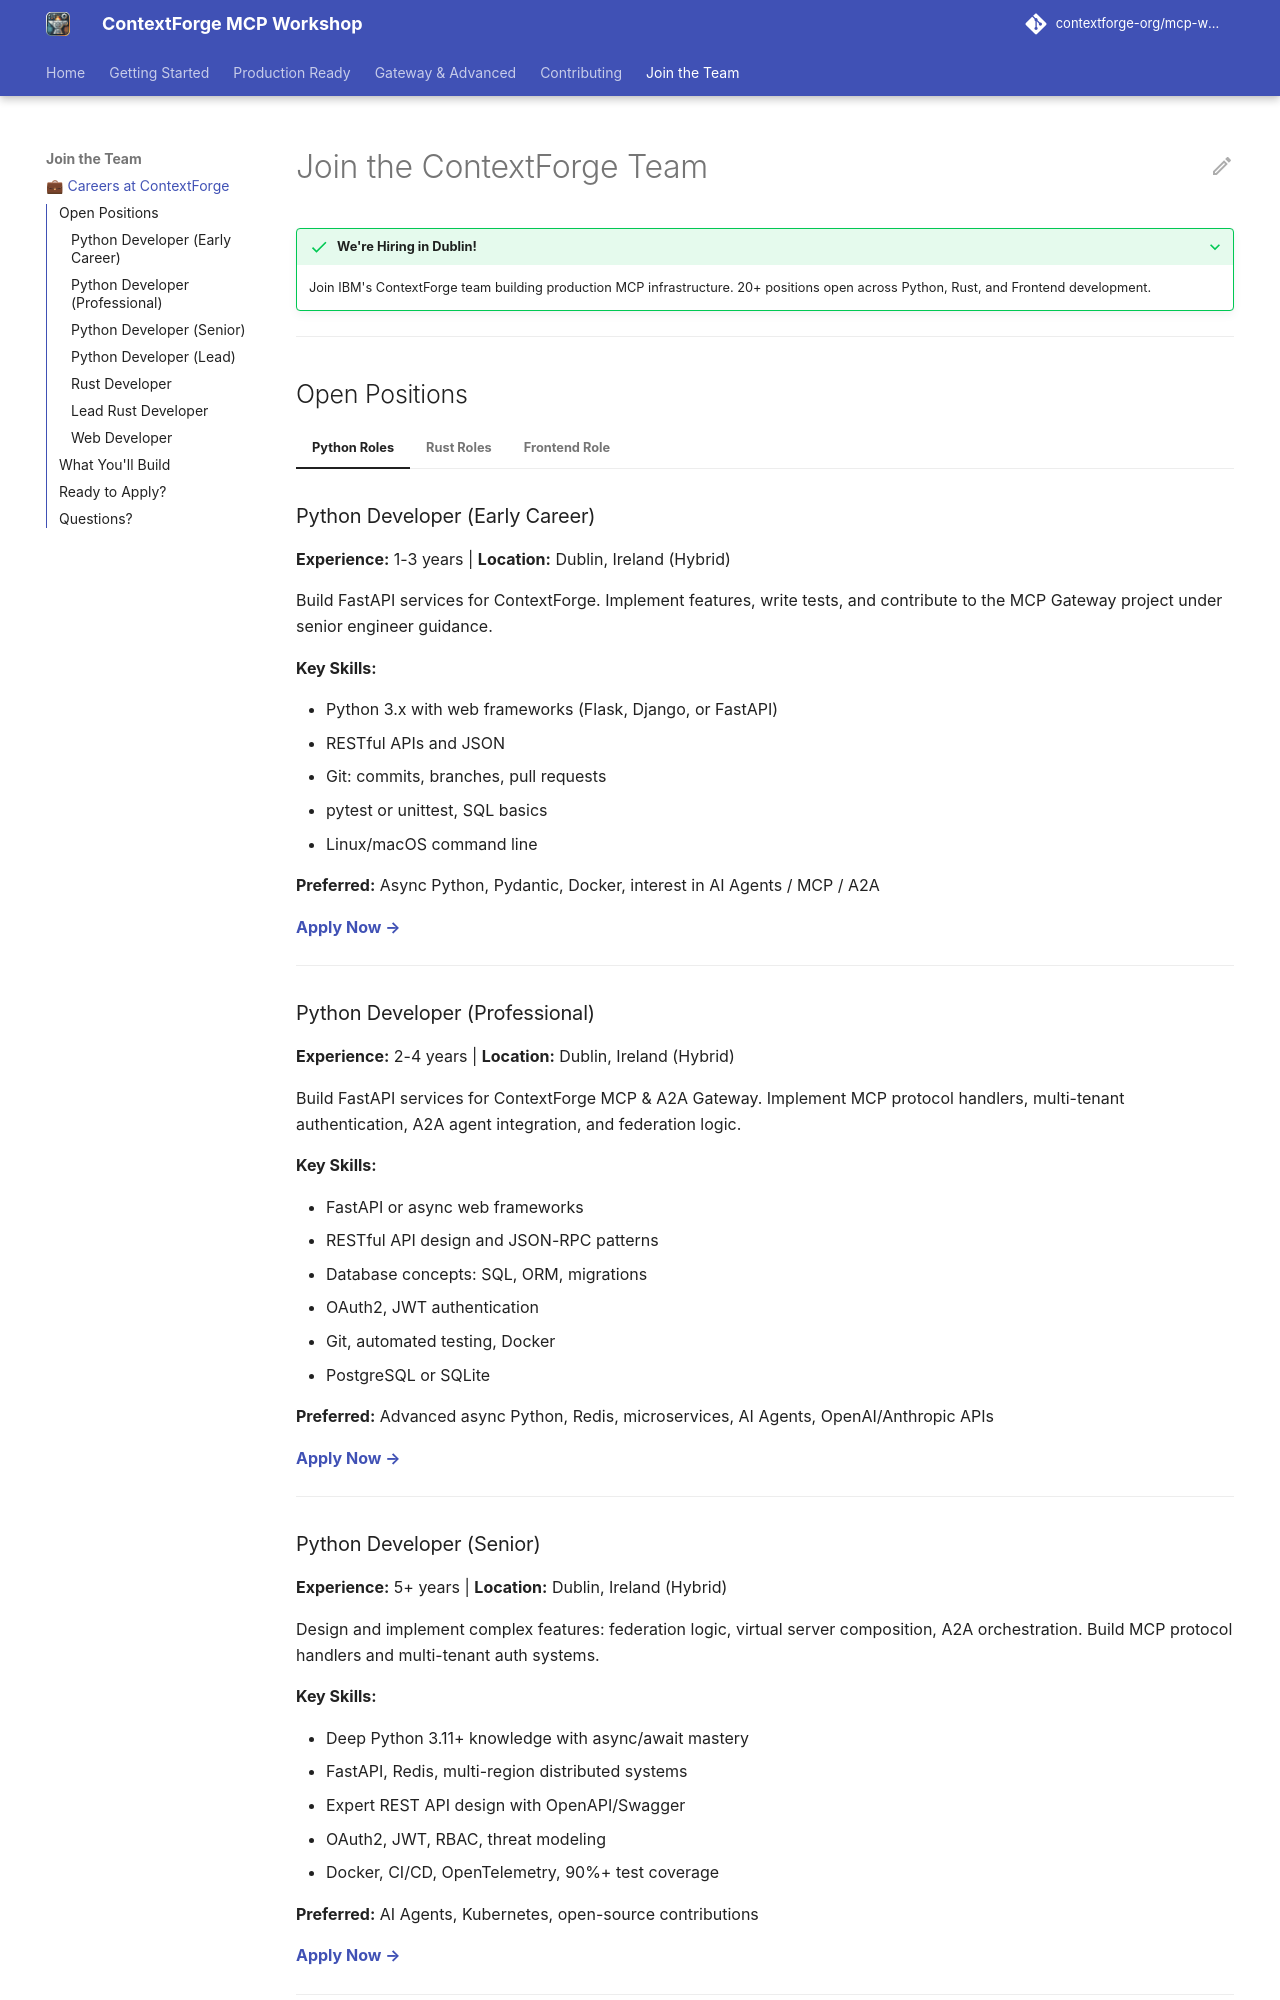

repository: amoghanilrao/mcp-workshop · page: join-the-team/index.html · generator: mkdocs

# Join the ContextForge Team

???+ success "We're Hiring in Dublin!"
    Join IBM's ContextForge team building production MCP infrastructure. 20+ positions open across Python, Rust, and Frontend development.

---
